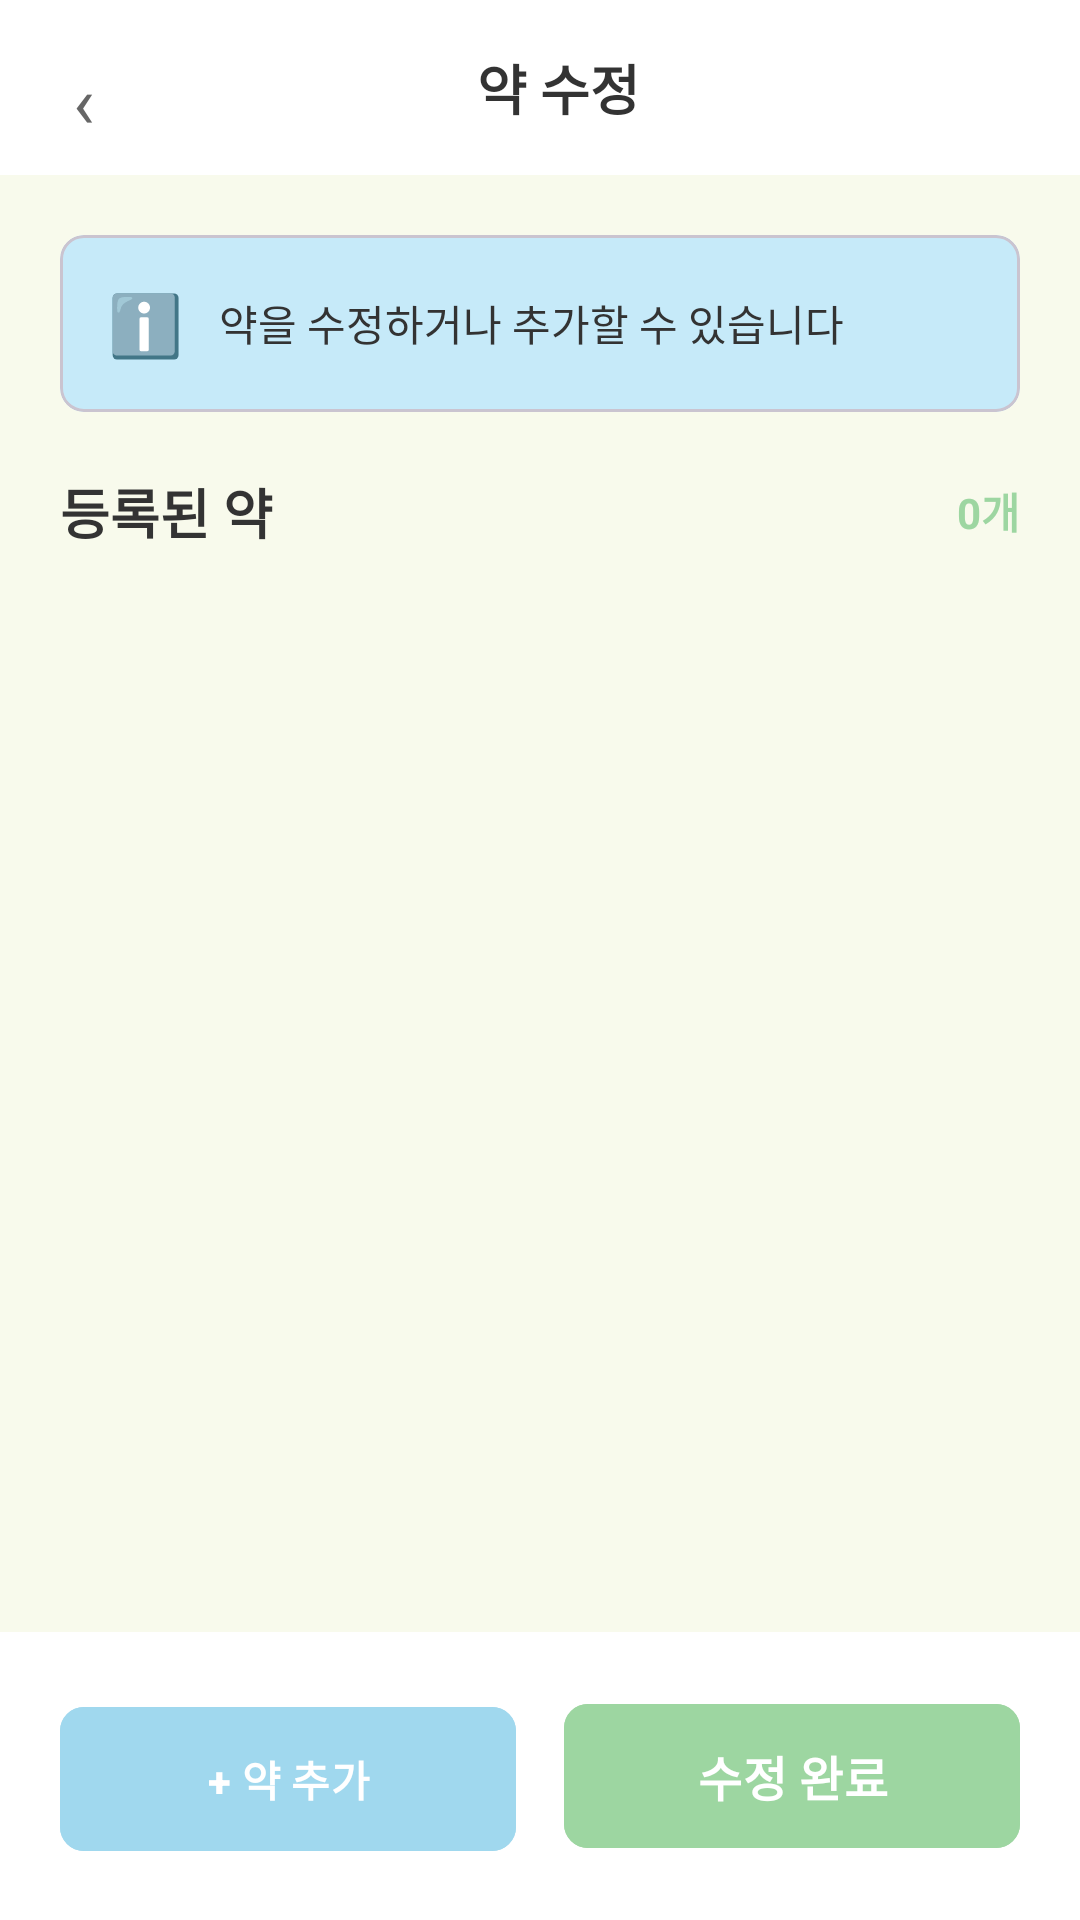

Write the Android layout XML for this screen, with the resource values it uses.
<!-- AndroidManifest.xml: application theme Theme.Altong_v2 -->
<!-- res/layout/fragment_drug_edit_list.xml -->
<?xml version="1.0" encoding="utf-8"?>
<androidx.constraintlayout.widget.ConstraintLayout
    xmlns:android="http://schemas.android.com/apk/res/android"
    xmlns:app="http://schemas.android.com/apk/res-auto"
    android:layout_width="match_parent"
    android:layout_height="match_parent"
    android:background="@color/background_cream"
    android:fitsSystemWindows="true">

    <LinearLayout
        android:id="@+id/header"
        android:layout_width="0dp"
        android:layout_height="wrap_content"
        android:orientation="horizontal"
        android:padding="16dp"
        android:gravity="center_vertical"
        android:background="@color/white"
        app:layout_constraintTop_toTopOf="parent"
        app:layout_constraintStart_toStartOf="parent"
        app:layout_constraintEnd_toEndOf="parent">

        <TextView
            android:id="@+id/btn_back"
            android:layout_width="24dp"
            android:layout_height="24dp"
            android:text="‹"
            android:textSize="24sp"
            android:textColor="@color/text_secondary"
            android:gravity="center"
            android:clickable="true"
            android:focusable="true"
            android:layout_marginEnd="12dp" />

        <TextView
            android:layout_width="0dp"
            android:layout_height="wrap_content"
            android:layout_weight="1"
            android:text="약 수정"
            android:textSize="18sp"
            android:textStyle="bold"
            android:textColor="@color/text_primary"
            android:gravity="center" />

        <View
            android:layout_width="24dp"
            android:layout_height="24dp" />
    </LinearLayout>

    <ScrollView
        android:layout_width="0dp"
        android:layout_height="0dp"
        android:fillViewport="true"
        app:layout_constraintTop_toBottomOf="@id/header"
        app:layout_constraintBottom_toTopOf="@id/bottom_actions"
        app:layout_constraintStart_toStartOf="parent"
        app:layout_constraintEnd_toEndOf="parent">

        <LinearLayout
            android:layout_width="match_parent"
            android:layout_height="wrap_content"
            android:orientation="vertical"
            android:padding="20dp">

            <com.google.android.material.card.MaterialCardView
                android:layout_width="match_parent"
                android:layout_height="wrap_content"
                app:cardBackgroundColor="@color/secondary_blue_light"
                app:cardCornerRadius="8dp"
                app:cardElevation="0dp"
                android:layout_marginBottom="20dp">

                <LinearLayout
                    android:layout_width="match_parent"
                    android:layout_height="wrap_content"
                    android:orientation="horizontal"
                    android:padding="16dp"
                    android:gravity="center_vertical">

                    <TextView
                        android:layout_width="wrap_content"
                        android:layout_height="wrap_content"
                        android:text="ℹ️"
                        android:textSize="20sp"
                        android:layout_marginEnd="12dp" />

                    <TextView
                        android:layout_width="0dp"
                        android:layout_height="wrap_content"
                        android:layout_weight="1"
                        android:text="약을 수정하거나 추가할 수 있습니다"
                        android:textSize="14sp"
                        android:textColor="@color/text_primary" />
                </LinearLayout>
            </com.google.android.material.card.MaterialCardView>

            
            <LinearLayout
                android:layout_width="match_parent"
                android:layout_height="wrap_content"
                android:orientation="horizontal"
                android:gravity="center_vertical"
                android:layout_marginBottom="12dp">

                <TextView
                    android:layout_width="0dp"
                    android:layout_height="wrap_content"
                    android:layout_weight="1"
                    android:text="등록된 약"
                    android:textSize="18sp"
                    android:textStyle="bold"
                    android:textColor="@color/text_primary" />

                <TextView
                    android:id="@+id/tv_drug_count"
                    android:layout_width="wrap_content"
                    android:layout_height="wrap_content"
                    android:text="0개"
                    android:textSize="14sp"
                    android:textColor="@color/primary_green_dark"
                    android:textStyle="bold" />
            </LinearLayout>

            
            <androidx.recyclerview.widget.RecyclerView
                android:id="@+id/rv_drugs"
                android:layout_width="match_parent"
                android:layout_height="wrap_content"
                android:nestedScrollingEnabled="false"
                android:layout_marginBottom="16dp" />

            
            <LinearLayout
                android:id="@+id/layout_empty"
                android:layout_width="match_parent"
                android:layout_height="wrap_content"
                android:orientation="vertical"
                android:gravity="center"
                android:padding="32dp"
                android:visibility="gone">

                <TextView
                    android:layout_width="wrap_content"
                    android:layout_height="wrap_content"
                    android:text="💊"
                    android:textSize="48sp"
                    android:layout_marginBottom="16dp" />

                <TextView
                    android:layout_width="wrap_content"
                    android:layout_height="wrap_content"
                    android:text="등록된 약이 없습니다"
                    android:textSize="16sp"
                    android:textColor="@color/text_secondary"
                    android:layout_marginBottom="8dp" />

                <TextView
                    android:layout_width="wrap_content"
                    android:layout_height="wrap_content"
                    android:text="약을 추가해주세요"
                    android:textSize="14sp"
                    android:textColor="@color/text_secondary" />
            </LinearLayout>
        </LinearLayout>
    </ScrollView>

    <LinearLayout
        android:id="@+id/bottom_actions"
        android:layout_width="0dp"
        android:layout_height="wrap_content"
        android:orientation="horizontal"
        android:padding="20dp"
        android:background="@color/white"
        app:layout_constraintBottom_toBottomOf="parent"
        app:layout_constraintStart_toStartOf="parent"
        app:layout_constraintEnd_toEndOf="parent">

        
        <com.google.android.material.button.MaterialButton
            android:id="@+id/btn_add_drug"
            android:layout_width="0dp"
            android:layout_height="56dp"
            android:layout_weight="1"
            android:layout_marginEnd="8dp"
            android:text="+ 약 추가"
            android:textSize="14sp"
            android:textStyle="bold"
            android:backgroundTint="@color/secondary_blue_dark"
            android:textColor="@color/white"
            app:cornerRadius="8dp" />

        <com.google.android.material.button.MaterialButton
            android:id="@+id/btn_complete"
            android:layout_width="0dp"
            android:layout_height="56dp"
            android:layout_weight="1"
            android:layout_marginStart="8dp"
            android:text="수정 완료"
            android:textSize="16sp"
            android:textStyle="bold"
            android:backgroundTint="@color/primary_green_dark"
            android:textColor="@color/white"
            app:cornerRadius="8dp" />
    </LinearLayout>
</androidx.constraintlayout.widget.ConstraintLayout>
<!-- resources referenced by this layout -->
<resources>
  <color name="background_cream">#F8FAEC</color>
  <color name="primary_green_dark">#9DD6A1</color>
  <color name="secondary_blue_dark">#A0D8EE</color>
  <color name="secondary_blue_light">#C6EAF9</color>
  <color name="text_primary">#333333</color>
  <color name="text_secondary">#666666</color>
  <color name="white">#FFFFFF</color>
  <style name="Theme.Altong_v2" parent="Base.Theme.Altong_v2" />
  <style name="Base.Theme.Altong_v2" parent="Theme.Material3.DayNight.NoActionBar">
          
          
      </style>
</resources>
